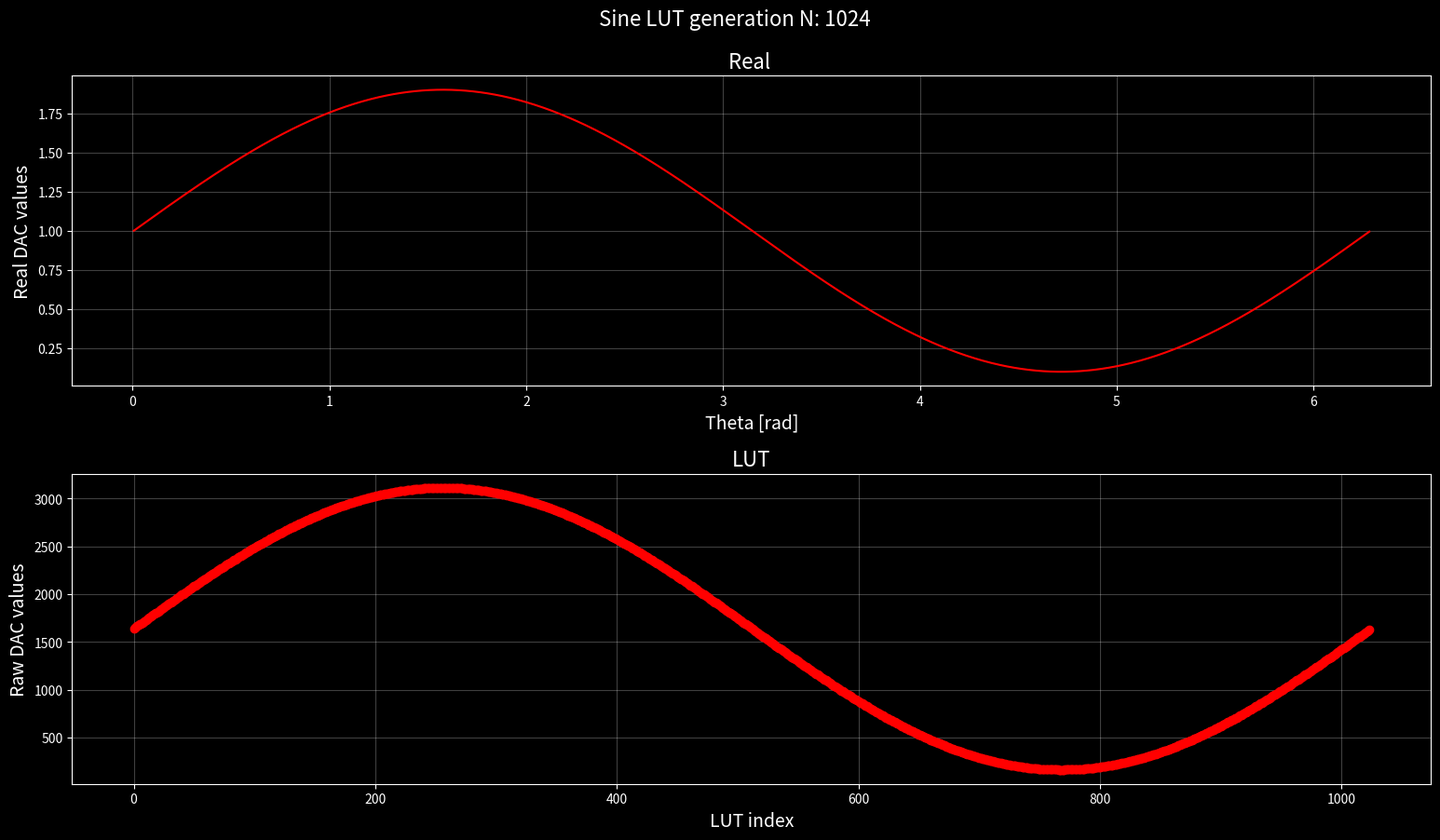

Source code (Python):
# ===============================================================================
# @file:    sine_lut_gen.py
# @note:    This sript generated sine LUT 
# @author:  Ziga Miklosic
# @date:    28.04.2022
# @version: V0.1.0
# @brief:   This script generated sine look-up table based on 
#           specific settings inputed. It outputs C generated code of
#           LUT generation
# ===============================================================================

# ===============================================================================
#       IMPORTS  
# ===============================================================================
import os
import numpy as np
import matplotlib.pyplot as plt

# ===============================================================================
#       CONSTANTS
# ===============================================================================

# Sript version
SCRIPT_VER = "V0.1.0"

# Number of elements in LUT
N = 1024

# DAC resolution ( in bits )
DAC_RES = 12	

# DAC Vref
DAC_VREF = 2.5  #V

# Sine DC offset
SIN_DC = 1.0    # V

# Sine amplitude
SIN_AMP = 0.9   # V

# Sine phase
SIN_PHASE = 0 # rad

# Show graphs at the end
GRAPH_EN = True

# ===============================================================================
#       FUNCTIONS
# ===============================================================================

# ===============================================================================
# @brief:  Write comment to output generated file
#
# @param[in]:   file            - File that result will be putted
# @param[in]:   size_of_element - Size of value inside LUT
# @return:      void
# ===============================================================================
def write_c_comment(file, size_of_element):
    file.write( "/**\n" );
    file.write( " *    Sine LUT table\n" );
    file.write( " *\n" );
    file.write( " * @note   This table is automatically generated with a help of\n" );
    file.write( " *         sine_lut_gen.py python script version %s\n" % SCRIPT_VER );
    file.write( " *\n" );
    file.write( " *         Script can be found under /utils directory\n" );
    file.write( " *\n" );
    file.write( " *     Size of LUT in bytes: %s\n" % ( size_of_element * N ));
    file.write( " *\n" );
    file.write( " *     Generated sine signal property:\n" );
    file.write( " *       - DC-offset = %s V\n" % SIN_DC );
    file.write( " *       - Amplitude = %s V\n" % SIN_AMP );
    file.write( " *       - Phase = %s rad\n" % SIN_PHASE );
    file.write( " */\n" );

# ===============================================================================
# @brief:  Write header
#
# @param[in]:   file            - File that result will be putted
# @return:      void
# ===============================================================================
def write_header(file):

    if DAC_RES <= 8:
        write_c_comment( file, 1 );
        file.write( "const uint8_t gu8_sin_lut[%s] = {" % N )
   
    elif DAC_RES <= 16:
        write_c_comment( file, 2 );
        file.write( "const uint16_t gu16_sin_lut[%s] = {" % N )
    
    elif DAC_RES <= 32:  
        write_c_comment( file, 4 );
        file.write( "const uint32_t gu32_sin_lut[%s] = {" % N )

# ===============================================================================
# @brief:  Main entry function
#
# @return:       void
# ===============================================================================
def main():

    sin_lut = []
    lut_idx_plt = []
    theta_plt = []
    theta = 0           # Angle in rad
    sin_real_plot = []

    # Open file
    out_file = open( "sin_lut.txt", "w")

    # Write header output file
    write_header( out_file )

    # Generate table
    for i in range( N ):

        # Calculate real sine signal
        sin_real = ( SIN_AMP * np.sin( theta + SIN_PHASE )) + SIN_DC 

        # Calculate raw sine signal
        sin_raw = int((( 2**DAC_RES ) - 1 ) * ( sin_real / DAC_VREF ))

        # Increase angle
        theta += ( 2 * np.pi / N )

        # Fill array
        sin_lut.append( sin_raw )

        # Add to plot
        theta_plt.append( theta )
        sin_real_plot.append(sin_real)
        lut_idx_plt.append( i )
        
        # Put new line after 16th value
        if 0 == i % 16:
            out_file.write( "\n    " )

        # Last number
        if i == ( N-1 ): 
            out_file.write( "%s " % str(sin_raw) )
        else:
            out_file.write( "%s, " % str(sin_raw) )

    out_file.write( "\n};" )
    out_file.write( "" )

    if GRAPH_EN:
        # =============================================================================================
        ## PLOT CONFIGURATIONS
        # =============================================================================================
        plt.style.use(['dark_background'])
        PLOT_SIZE_INCHES        = ( 16, 9 )
        PLOT_MAIN_TITLE_SIZE    = 16
        PLOT_MAIN_TITLE         = "Sine LUT generation N: " + str(N)
        PLOT_TITLE_SIZE         = 16
        PLOT_AXIS_LABEL_SIZE    = 14
        PLOT_ADJUST_LEFT        = 0.055
        PLOT_ADJUST_RIGHT       = 0.967
        PLOT_ADJUST_TOP         = 0.9
        PLOT_ADJUST_BOTTOM      = 0.055
        PLOT_ADJUST_HSPACE      = 0.283
        PLOT_ADJUST_WSPACE      = 0.164

        # Figure
        fig, ( ax1, ax2 ) = plt.subplots( 2, 1, sharex=False )
        fig.suptitle( PLOT_MAIN_TITLE , fontsize=PLOT_MAIN_TITLE_SIZE )
        fig.set_size_inches( PLOT_SIZE_INCHES )
        plt.subplots_adjust(left=PLOT_ADJUST_LEFT, right=PLOT_ADJUST_RIGHT, top=PLOT_ADJUST_TOP, bottom=PLOT_ADJUST_BOTTOM, hspace=PLOT_ADJUST_HSPACE, wspace=PLOT_ADJUST_WSPACE)
        
        # Plot
        ax1.set_title("Real ", fontsize=PLOT_TITLE_SIZE )
        ax1.plot( theta_plt, sin_real_plot, "r" )
        ax1.grid(alpha=0.25)
        ax1.set_ylabel('Real DAC values',   fontsize=PLOT_AXIS_LABEL_SIZE )
        ax1.set_xlabel('Theta [rad]',       fontsize=PLOT_AXIS_LABEL_SIZE )

        ax2.set_title("LUT", fontsize=PLOT_TITLE_SIZE)
        ax2.plot( lut_idx_plt, sin_lut, "r-o" )
        ax2.grid(alpha=0.25)
        ax2.set_xlabel('LUT index'          , fontsize=PLOT_AXIS_LABEL_SIZE )
        ax2.set_ylabel('Raw DAC values'     ,fontsize=PLOT_AXIS_LABEL_SIZE )
        
        plt.show()

# ===============================================================================
#       MAIN ENTRY
# ===============================================================================
if __name__ == "__main__":
    main()
	
# ===============================================================================
#       END OF FILE
# ===============================================================================
